Photos from the image-classification dataset "public" in the GitHub repository PolarGenericName/Hiraku-Project. Its 2 classes are: anime, manga.

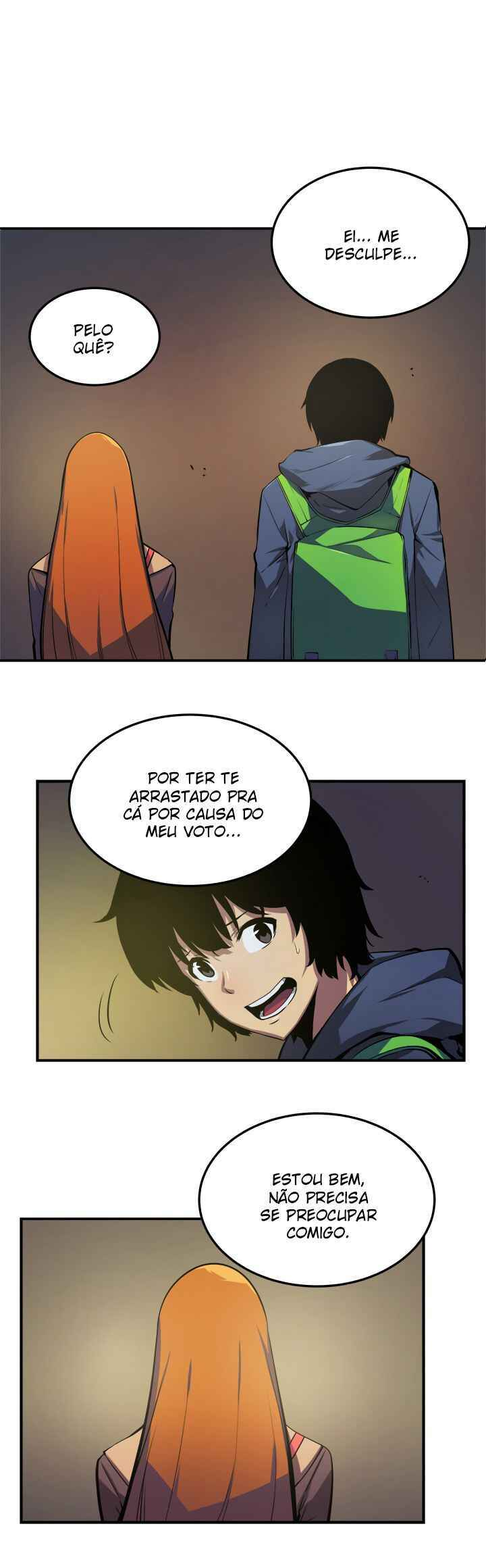
Label: manga

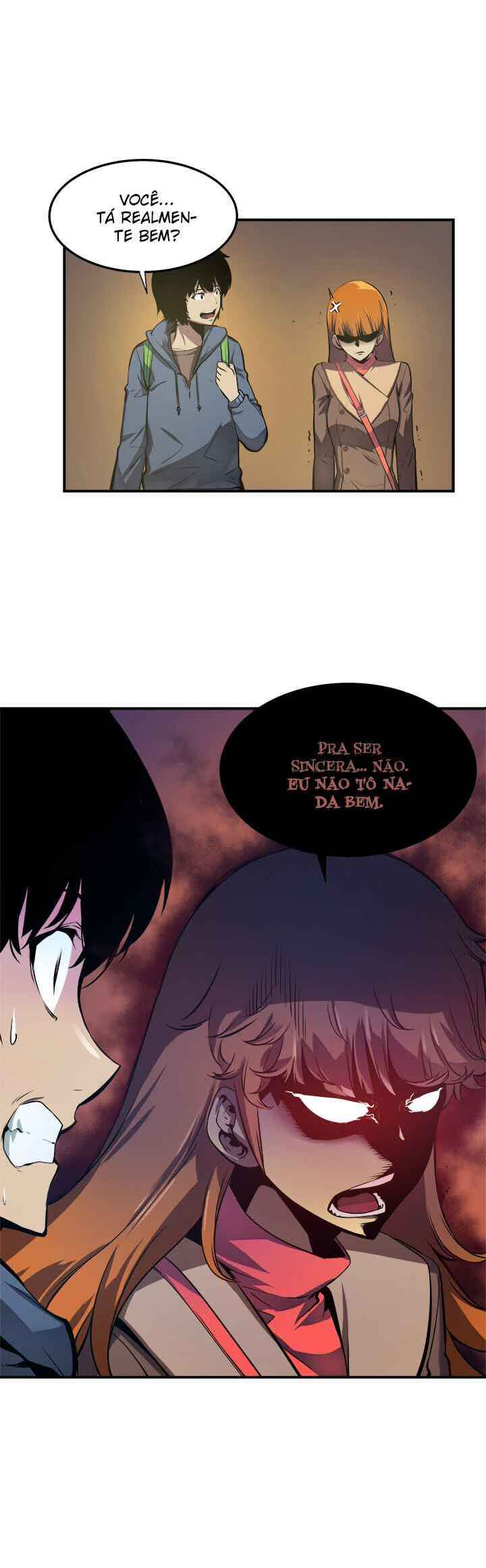
Label: manga

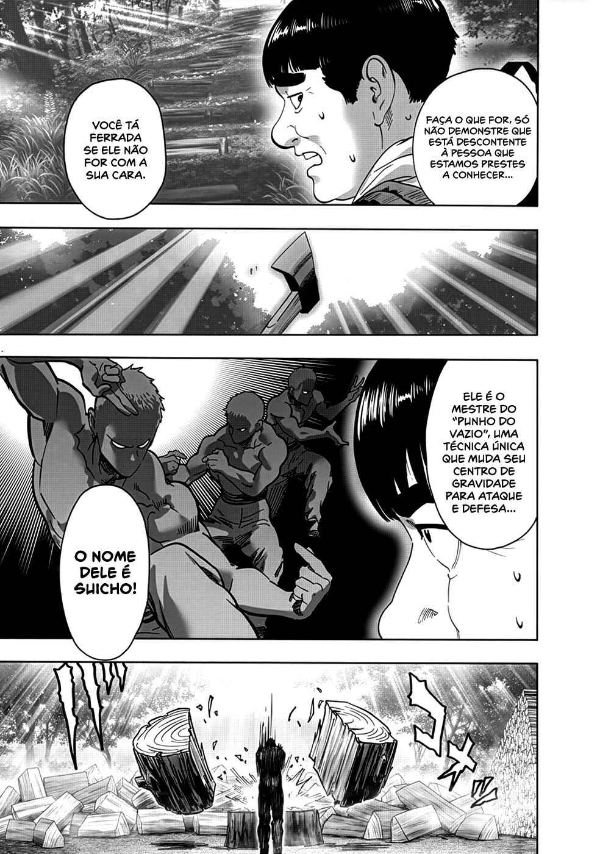
Label: manga

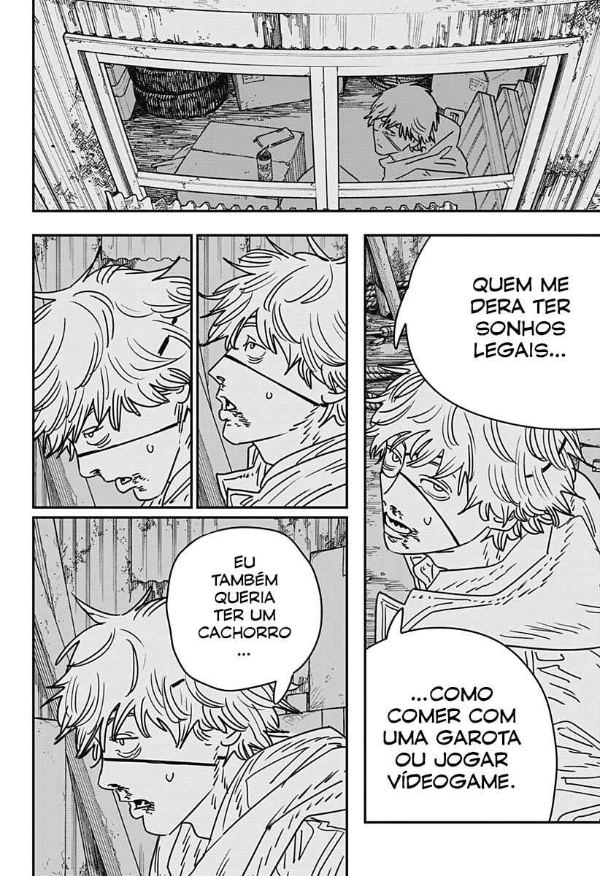
Label: manga

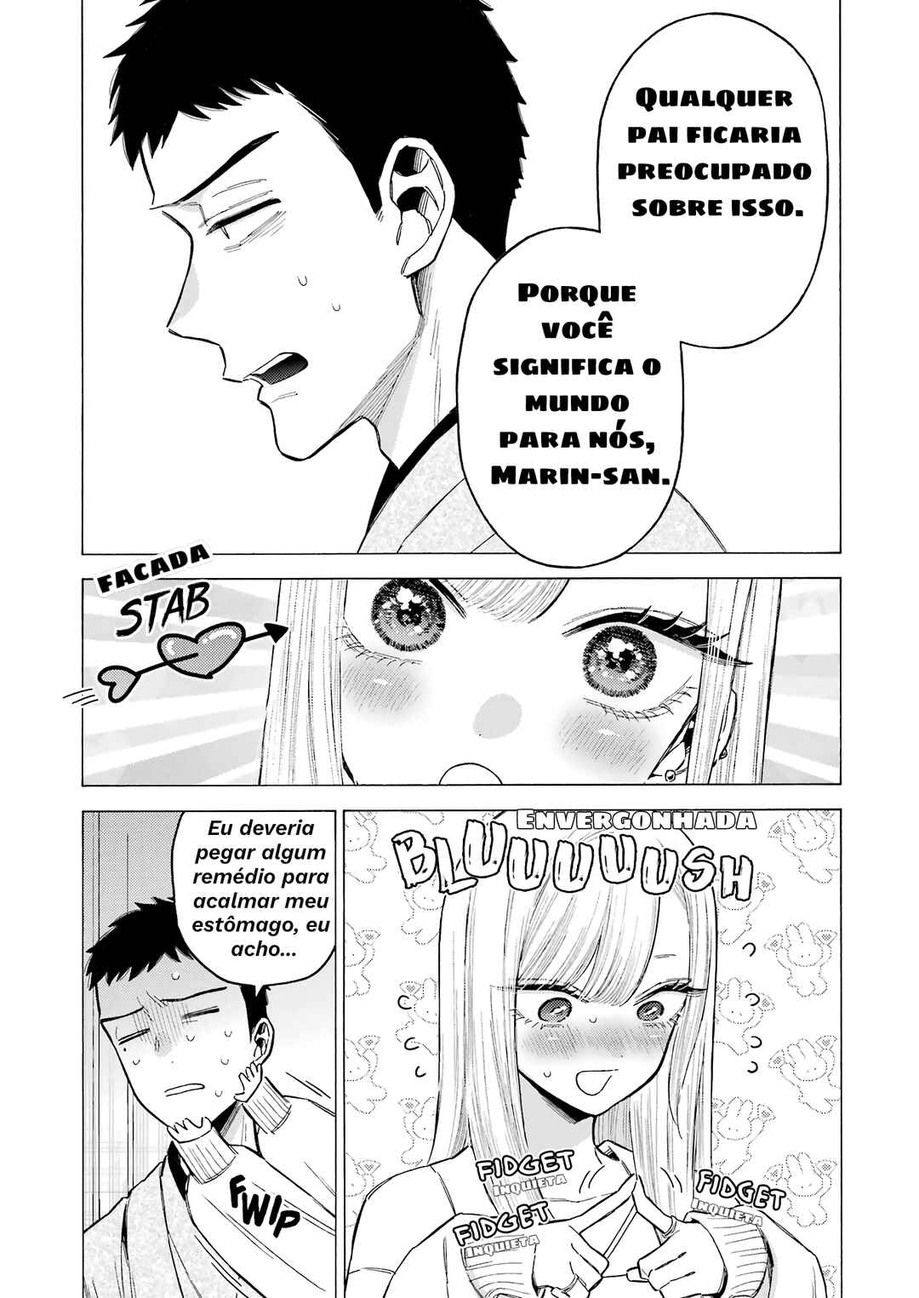
Label: manga
